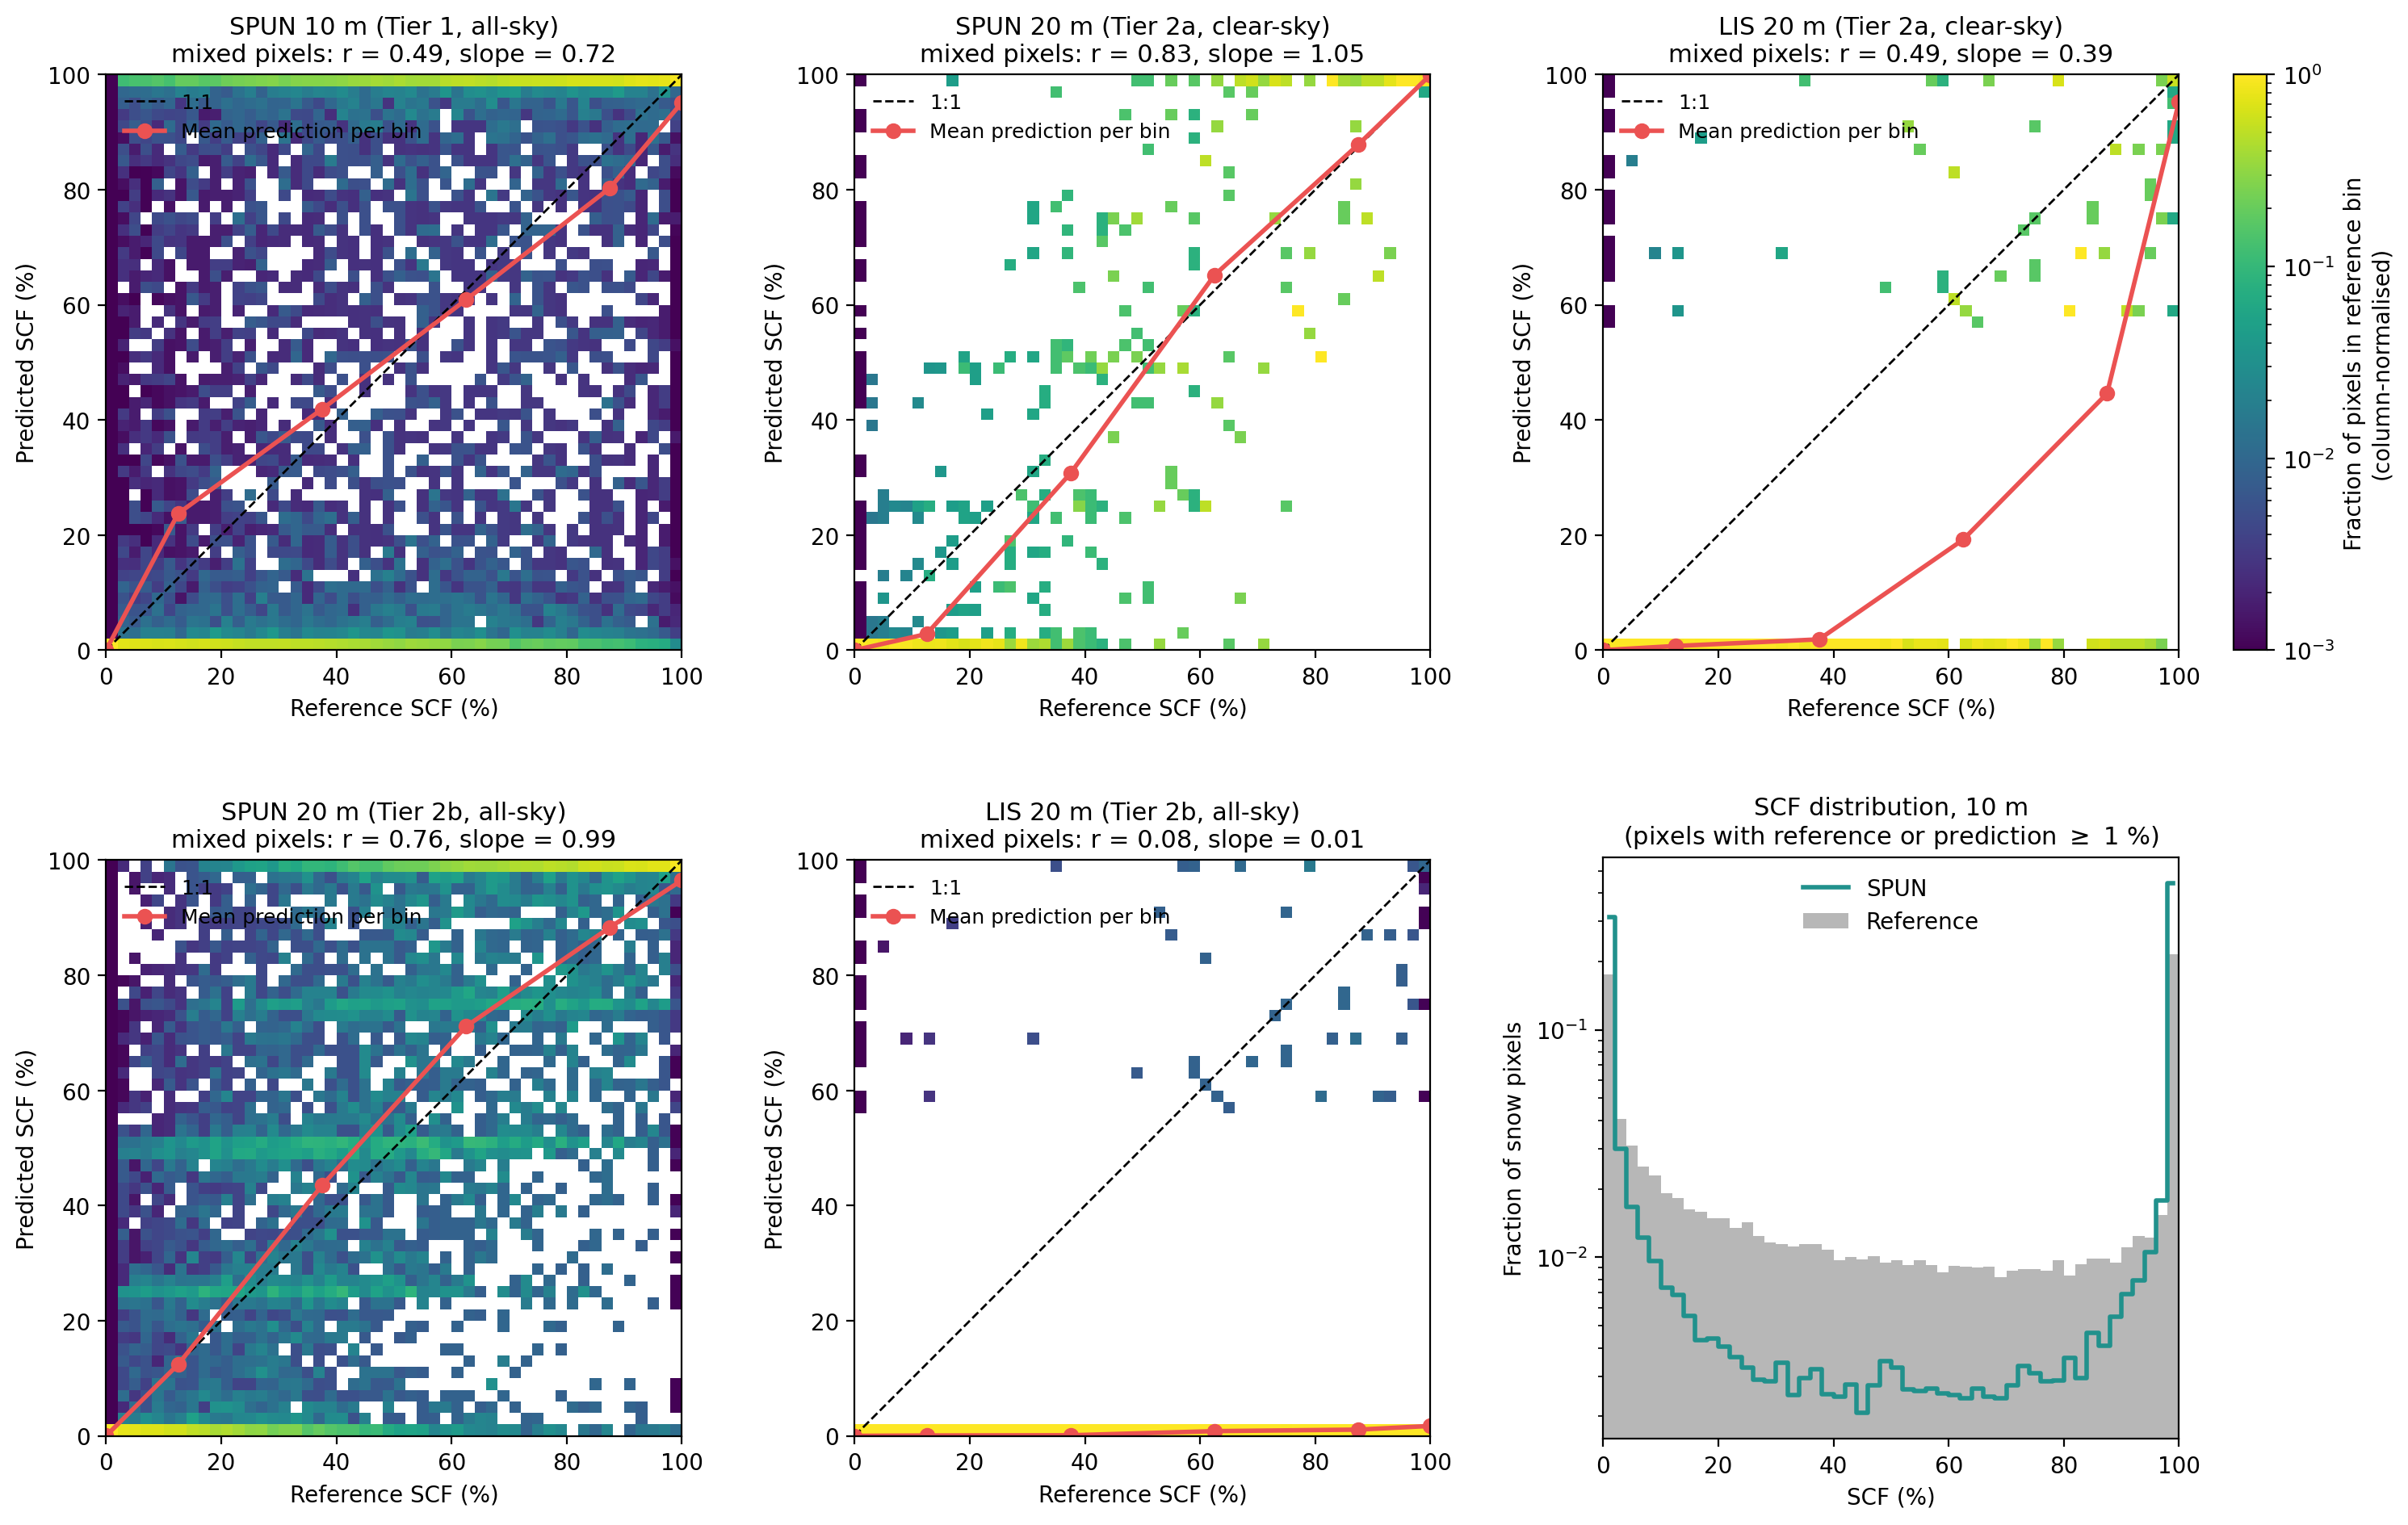

The table this chart was drawn from, first rows:
evaluation, ref_bin, n_pixels, mean_ref, mean_pred, mae, bias, rmse, pct_pred_lt1, pct_pred_fractional, pct_pred_ge99
SPUN 10 m (Tier 1, all-sky), 0, 9307576, 0.0, 0.02703, 0.02703, 0.02703, 1.444, 99.94, 0.04915, 0.01052
SPUN 10 m (Tier 1, all-sky), 1-25, 10492, 10.04, 23.74, 26.72, 13.69, 41.82, 64.79, 20.95, 14.26
SPUN 10 m (Tier 1, all-sky), 26-50, 5110, 37.44, 41.87, 43.35, 4.435, 46.24, 43.62, 27.71, 28.67
SPUN 10 m (Tier 1, all-sky), 51-75, 4271, 62.82, 60.88, 42.19, -1.943, 45.06, 24.47, 29.62, 45.91
SPUN 10 m (Tier 1, all-sky), 76-99, 5218, 89.17, 80.3, 23.57, -8.865, 37.11, 9.755, 23.59, 66.65
SPUN 10 m (Tier 1, all-sky), 100, 7333, 100.0, 95.16, 4.842, -4.842, 20.14, 2.264, 7.664, 90.07
SPUN 20 m (Tier 2a, clear-sky), 0, 340371, 0.0, 0.01646, 0.01646, 0.01646, 1.098, 99.97, 0.01968, 0.006757
SPUN 20 m (Tier 2a, clear-sky), 1-25, 502, 8.237, 2.816, 8.671, -5.421, 12.21, 86.45, 13.35, 0.1992
SPUN 20 m (Tier 2a, clear-sky), 26-50, 122, 36.27, 30.75, 23.04, -5.519, 26.31, 27.05, 72.13, 0.8197
SPUN 20 m (Tier 2a, clear-sky), 51-75, 64, 61.94, 65.17, 26.65, 3.232, 30.91, 3.125, 73.44, 23.44
SPUN 20 m (Tier 2a, clear-sky), 76-99, 37, 88.58, 87.87, 10.87, -0.714, 13.57, 0.0, 43.24, 56.76
SPUN 20 m (Tier 2a, clear-sky), 100, 13, 100.0, 99.95, 0.04898, -0.04898, 0.1207, 0.0, 0.0, 100.0
LIS 20 m (Tier 2a, clear-sky), 0, 340371, 0.0, 0.007389, 0.007389, 0.007389, 0.7862, 99.99, 0.007345, 0.001763
LIS 20 m (Tier 2a, clear-sky), 1-25, 502, 8.237, 0.7311, 8.734, -7.506, 12.41, 99, 0.996, 0.0
LIS 20 m (Tier 2a, clear-sky), 26-50, 122, 36.27, 1.885, 36.29, -34.38, 37.09, 97.54, 1.639, 0.8197
LIS 20 m (Tier 2a, clear-sky), 51-75, 64, 61.94, 19.2, 50.05, -42.73, 54.6, 75.0, 20.31, 4.688
LIS 20 m (Tier 2a, clear-sky), 76-99, 37, 88.58, 44.59, 46.51, -43.99, 59.03, 43.24, 43.24, 13.51
LIS 20 m (Tier 2a, clear-sky), 100, 13, 100.0, 95.31, 4.692, -4.692, 8.463, 0.0, 46.15, 53.85
SPUN 20 m (Tier 2b, all-sky), 0, 2322620, 0.0, 0.01419, 0.01419, 0.01419, 0.7973, 99.94, 0.05507, 0.001593
SPUN 20 m (Tier 2b, all-sky), 1-25, 6325, 8.651, 12.4, 13.81, 3.746, 21.63, 64.71, 34.59, 0.6957
SPUN 20 m (Tier 2b, all-sky), 26-50, 2306, 36.77, 43.5, 27.95, 6.722, 33.21, 17.17, 74.11, 8.716
SPUN 20 m (Tier 2b, all-sky), 51-75, 1504, 62.23, 71.12, 26.42, 8.887, 30.49, 2.926, 66.62, 30.45
SPUN 20 m (Tier 2b, all-sky), 76-99, 1525, 89.03, 88.34, 14.1, -0.6985, 20.95, 1.377, 37.44, 61.18
SPUN 20 m (Tier 2b, all-sky), 100, 720, 100.0, 96.52, 3.482, -3.482, 15.88, 1.25, 7.361, 91.39
LIS 20 m (Tier 2b, all-sky), 0, 2322620, 0.0, 0.001083, 0.001083, 0.001083, 0.301, 100, 0.001076, 0.0002583
LIS 20 m (Tier 2b, all-sky), 1-25, 6325, 8.651, 0.05802, 8.691, -8.593, 11.44, 99.92, 0.07905, 0.0
LIS 20 m (Tier 2b, all-sky), 26-50, 2306, 36.77, 0.09974, 36.78, -36.67, 37.47, 99.87, 0.08673, 0.04337
LIS 20 m (Tier 2b, all-sky), 51-75, 1504, 62.23, 0.8172, 61.72, -61.41, 62.35, 98.94, 0.8644, 0.1995
LIS 20 m (Tier 2b, all-sky), 76-99, 1525, 89.03, 1.082, 88.01, -87.95, 88.75, 98.62, 1.049, 0.3279
LIS 20 m (Tier 2b, all-sky), 100, 720, 100.0, 1.721, 98.28, -98.28, 99.1, 98.19, 0.8333, 0.9722
